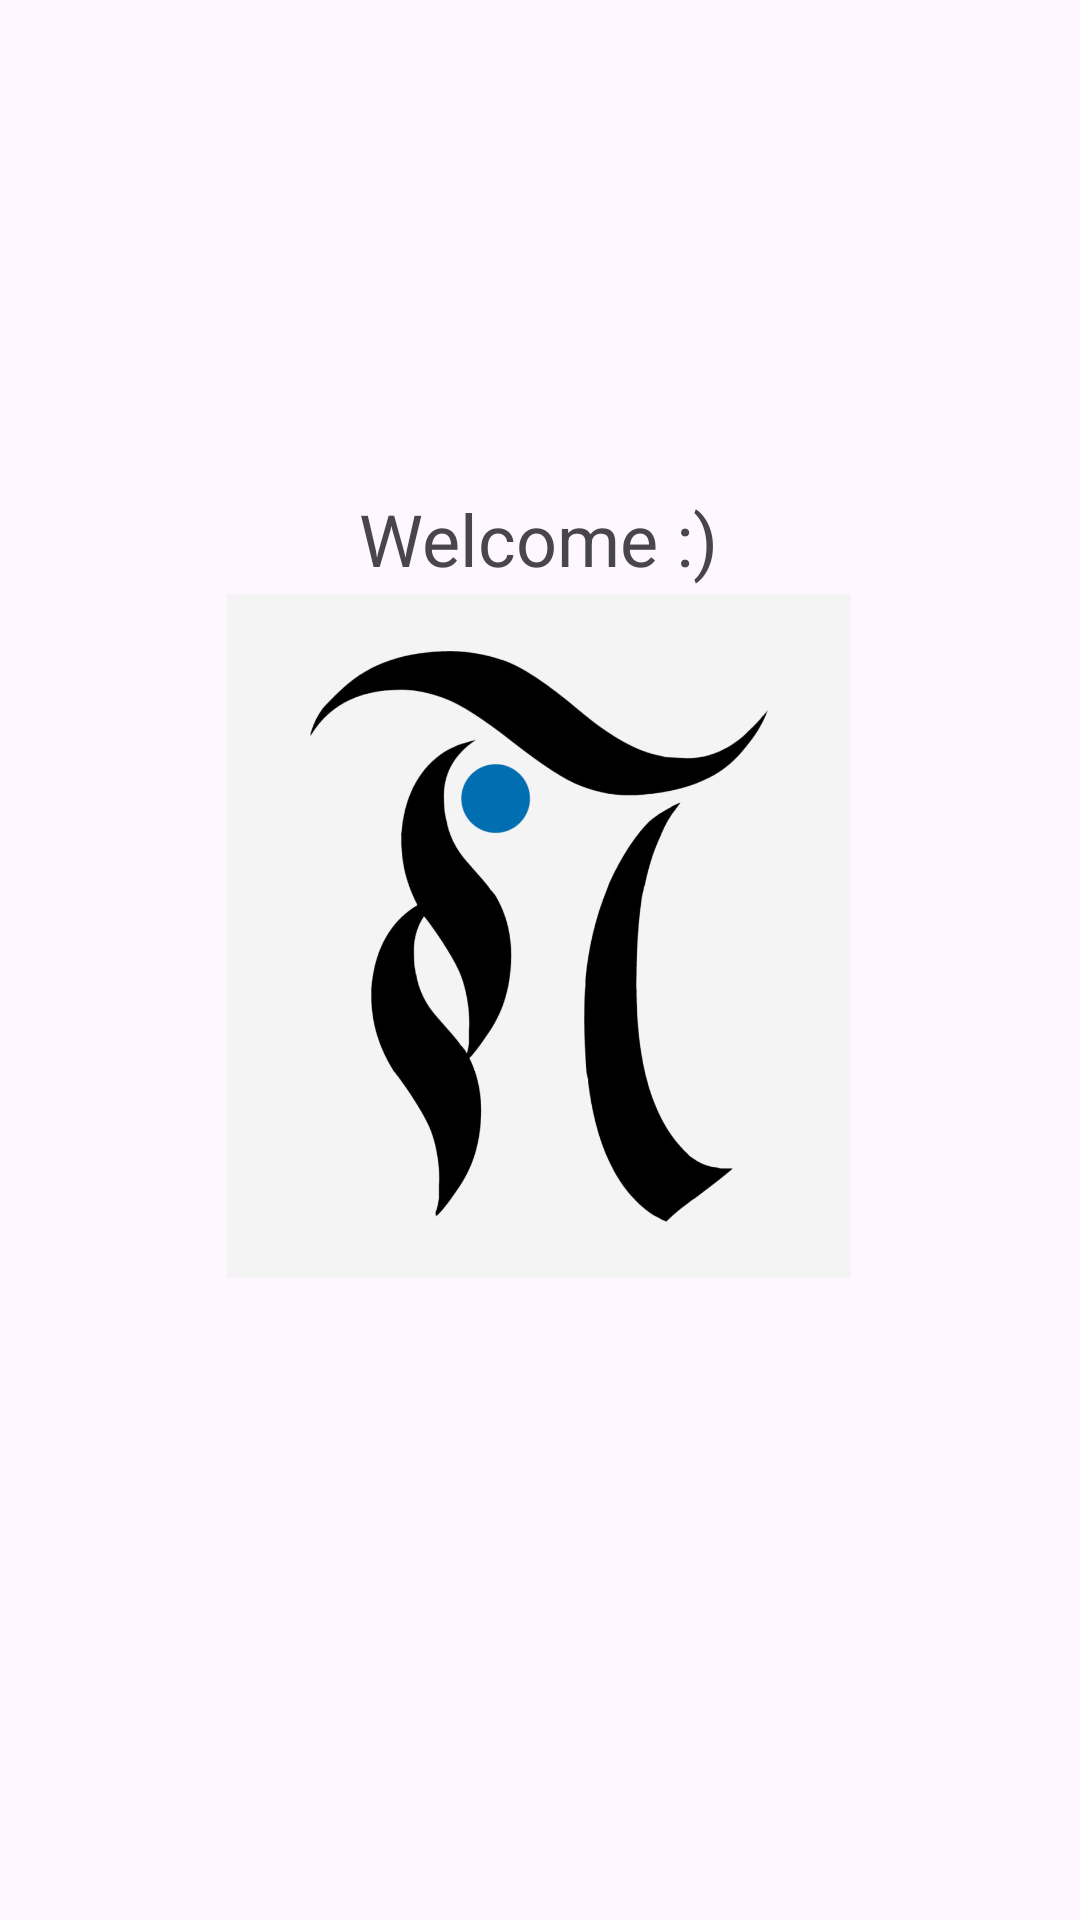

Layout XML and referenced resources for this Android screen:
<!-- AndroidManifest.xml: application theme Theme.ST10055763ICE1 -->
<!-- res/layout/activity_main.xml -->
<?xml version="1.0" encoding="utf-8"?>
<androidx.constraintlayout.widget.ConstraintLayout xmlns:android="http://schemas.android.com/apk/res/android"
    xmlns:app="http://schemas.android.com/apk/res-auto"
    xmlns:tools="http://schemas.android.com/tools"
    android:layout_width="match_parent"
    android:layout_height="match_parent"
    tools:context=".MainActivity">

    <TextView
        android:id="@+id/textView"
        android:layout_width="wrap_content"
        android:layout_height="wrap_content"
        android:text="@string/welcome"
        android:textSize="24sp"
        app:layout_constraintBottom_toBottomOf="parent"
        app:layout_constraintEnd_toEndOf="parent"
        app:layout_constraintHorizontal_bias="0.498"
        app:layout_constraintStart_toStartOf="parent"
        app:layout_constraintTop_toTopOf="parent"
        app:layout_constraintVertical_bias="0.269" />

    <ImageView
        android:id="@+id/imageView"
        android:layout_width="212dp"
        android:layout_height="228dp"
        android:layout_marginStart="99dp"
        android:layout_marginTop="40dp"
        android:layout_marginEnd="100dp"
        android:layout_marginBottom="252dp"
        android:contentDescription="@string/logosplash"
        app:layout_constraintBottom_toBottomOf="parent"
        app:layout_constraintEnd_toEndOf="parent"
        app:layout_constraintStart_toStartOf="parent"
        app:layout_constraintTop_toBottomOf="@+id/textView"
        app:srcCompat="@drawable/img" />

</androidx.constraintlayout.widget.ConstraintLayout>
<!-- resources referenced by this layout -->
<resources>
  <!-- drawable img: png bitmap (drawable, 137312 bytes) -->
  <string name="logosplash">logoSplash</string>
  <string name="welcome">Welcome :)</string>
  <style name="Theme.ST10055763ICE1" parent="Base.Theme.ST10055763ICE1" />
  <style name="Base.Theme.ST10055763ICE1" parent="Theme.Material3.DayNight.NoActionBar">
          
          
      </style>
</resources>
